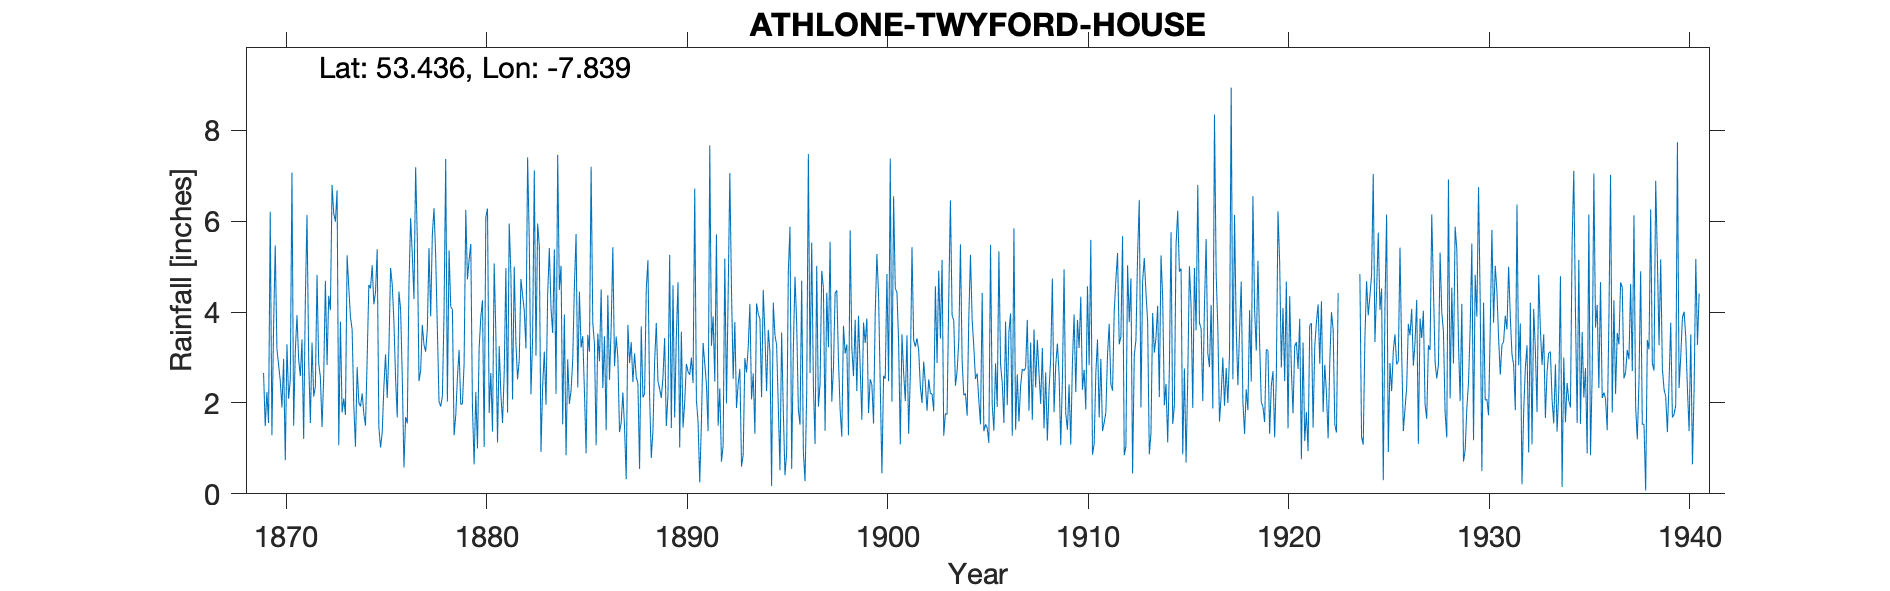

The table this chart was drawn from, first rows:
ATHLONE TWYFORD HOUSE, , , , , , , , , , , , , , , , , , , , , , , 
Grid ref, IN1075942898, Long, -7.839, Lat, 53.44, Elevation, 188, ft, , , , , , , , , , , , , , , 
Station no, 6136, , , , , , , , , , , , , , , , , , , , , , 
, 1869, 1870, 1871, 1872, 1873, 1874, 1875, 1876, 1877, 1878, 1879, 1880, 1881, 1882, 1883, 1884, 1885, 1886, 1887, 1888, 1889, 1890, 1891
January, , 3.19, 3.93, 4.82, 6.68, 2.79, 5.38, 1.68, 5.61, 3.62, 2.56, 1, 1.13, 2.52, 5.95, 7.46, 2.34, 3.53, 3, 2.43, 2.48, 4.66, 1.58
February, , 2.84, 2.96, 2.87, 1.07, 2.01, 1.46, 4.45, 2.48, 2.03, 3.17, 3.21, 3.25, 2.95, 5.45, 4.49, 4.45, 2.92, 1.36, 0.55, 2.31, 1.02, 0.25
March, , 2.49, 2.59, 2.57, 3.79, 1.92, 1.02, 4.07, 2.71, 1.92, 1.97, 3.89, 2.2, 4.73, 0.92, 5.02, 3.22, 4.5, 1.57, 3.69, 2.11, 3.57, 1.57
April, , 1.9, 3.4, 1.47, 1.79, 2.21, 1.35, 2.59, 3.72, 2.15, 1.98, 4.26, 1.56, 4.37, 2.37, 1.53, 3.47, 2.33, 2.23, 2.12, 2.57, 1.46, 3.32
May, 2.66, 2.97, 1.21, 2.59, 2.1, 1.76, 2.36, 0.58, 3.28, 3.99, 2.87, 1.03, 2.66, 4.03, 3.13, 3.95, 2.26, 3.47, 1.46, 2.2, 3.43, 2.01, 2.87
June, 1.49, 0.74, 4.26, 4.69, 1.74, 1.5, 3.07, 1.69, 3.13, 7.37, 6.25, 6.09, 4.97, 3.2, 1.96, 0.85, 0.89, 1.4, 0.32, 4.51, 1.49, 2.86, 2.41
July, 2.24, 3.29, 6.14, 2.84, 5.25, 2.97, 2.11, 1.55, 3.62, 2.03, 4.72, 6.28, 1.79, 7.41, 4.38, 2.96, 3.5, 4.37, 3.72, 5.14, 2.19, 2.69, 1.38
August, 1.56, 2.09, 2.98, 4.36, 4.54, 4.6, 3.17, 4.56, 5.41, 5.36, 5.15, 1.78, 5.95, 5.58, 5.41, 1.98, 3.13, 2.51, 2.88, 2.14, 5.26, 2.62, 7.67
September, 6.21, 2.51, 1.56, 4.04, 3.89, 4.52, 4.97, 6.07, 3.91, 4.12, 5.5, 2.66, 4.85, 2.19, 4.09, 2.27, 7.2, 3.67, 3.34, 0.79, 1.45, 3, 3.26
October, 1.29, 7.07, 3.33, 6.8, 3.62, 5.03, 4.61, 5.27, 5.71, 4.06, 1.9, 1.37, 2.08, 3.44, 3.54, 2.96, 3.77, 5.43, 2.46, 1.39, 4.59, 2.44, 3.91
November, 3.67, 1.5, 2.14, 6.17, 1.94, 4.17, 3.8, 4.29, 6.29, 1.29, 0.65, 5.07, 5, 7.12, 5.38, 4.58, 3.3, 2.81, 3.09, 2.91, 1.68, 6.72, 2.47
December, 5.47, 3.14, 2.36, 5.99, 1.04, 4.44, 2.54, 7.19, 5.23, 1.72, 2.24, 3.51, 3.33, 3.04, 2.2, 5.72, 1.07, 3.46, 2.57, 3.76, 3.48, 2.06, 5.71
Total, , 33.73, 36.86, 49.21, 37.45, 37.92, 35.84, 43.99, 51.1, 39.66, 38.96, 40.15, 38.77, 50.58, 44.78, 43.77, 38.6, 40.4, 28, 31.63, 33.04, 35.11, 36.4
